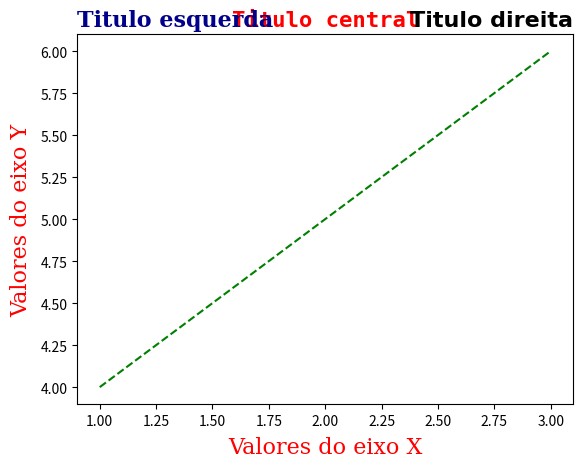

Here is the Python script that generated this plot:
from matplotlib import pyplot as plt
plt.plot([1,2,3],[4,5,6], "g--") # o primeiro parametro recebe o eixo X e o segundo eixo Y. O terceiro argumento é a cor e o tipo de linha
                     # ..."--", color="#03fc24") assim é possivel alterara a cor da linha e o estilo
                     # ..."--", color="cor", lw = 5) Espessura da linha - LW = linewidth 
# USANDO DIFERENTES ESTILOS PARA O TITULO DO GRÁFICO #
#plt.title("Usando Python")
plt.title("Titulo esquerda", fontdict={'family': 'serif', 'color': 'darkblue' , 'weight': 'bold', 'size': 16},loc='left')
plt.title("Titulo central", fontdict={'family': 'monospace', 'color': 'red' , 'weight': 'bold', 'size': 16},loc='center')
plt.title("Titulo direita", fontdict={'family': 'fantasy', 'color': 'black' , 'weight': 'bold', 'size': 16},loc='right')

# ADICIONANDO NOME AOS EIXOS X e Y #

# plt.xlabel('Valores do eixo X')
# plt.ylabel('Valores do eixo Y')
# Ou 
plt.xlabel("Valores do eixo X", family='serif', color='r', weight='normal', size=16, labelpad=6) # labelpad é a distancia entre o titulo e os numeros do grafico
plt.ylabel("Valores do eixo Y", family='serif', color='r', weight='normal', size=16, labelpad=6)

plt.show() # Sempre deve ter o .show, caso contrario nao ira apresentar o grafico
